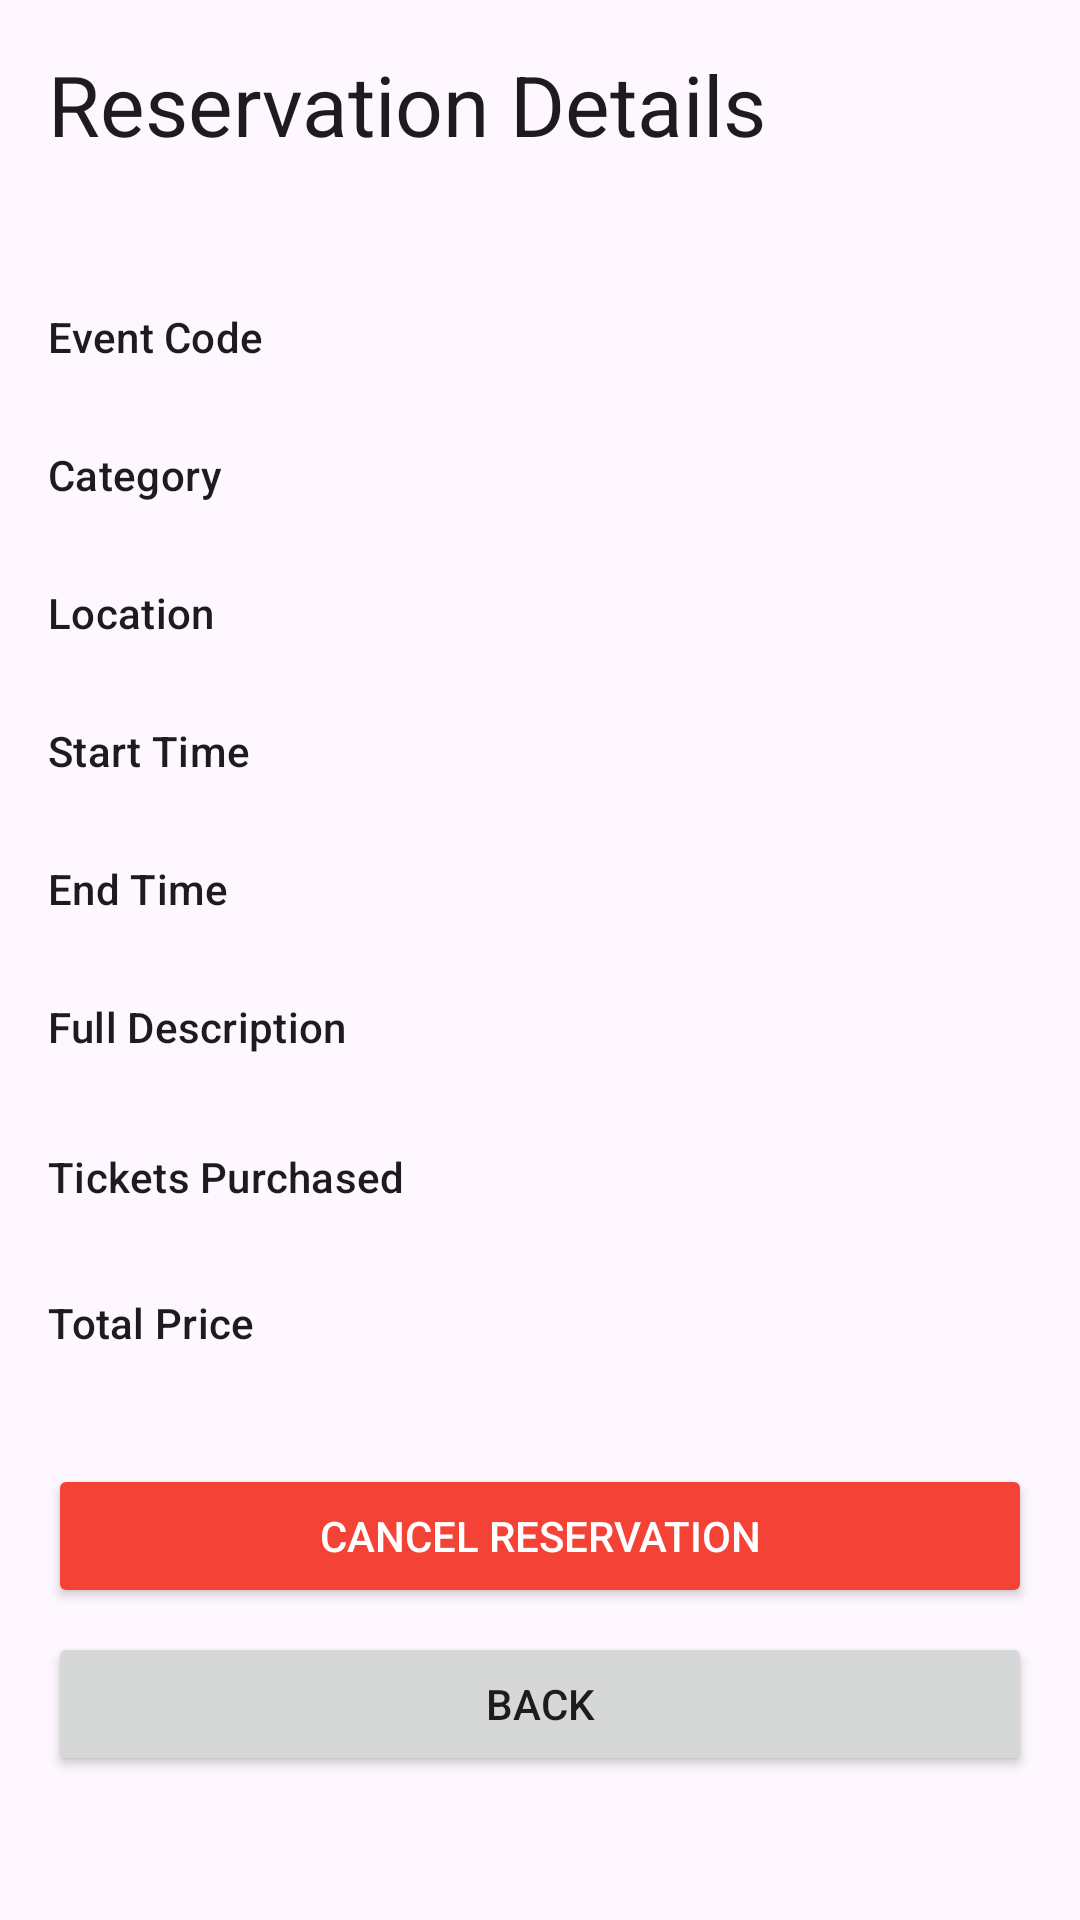

The Android layout XML behind this screen, and the referenced resources:
<!-- AndroidManifest.xml: application theme Theme.TicketingDemo -->
<!-- res/layout/activity_registered_event_details.xml -->
<?xml version="1.0" encoding="utf-8"?>
<ScrollView xmlns:android="http://schemas.android.com/apk/res/android"
    android:layout_width="match_parent"
    android:layout_height="match_parent"
    android:fillViewport="true">

    <LinearLayout
        android:layout_width="match_parent"
        android:layout_height="wrap_content"
        android:orientation="vertical"
        android:padding="16dp">

        <TextView
            android:layout_width="match_parent"
            android:layout_height="wrap_content"
            android:text="@string/registered_event_details_title"
            android:textAppearance="@style/TextAppearance.Material3.HeadlineMedium" />

        <TextView
            android:id="@+id/eventName"
            android:layout_width="match_parent"
            android:layout_height="wrap_content"
            android:layout_marginTop="12dp"
            android:textAppearance="@style/TextAppearance.Material3.TitleLarge" />

        <TextView
            android:layout_width="match_parent"
            android:layout_height="wrap_content"
            android:layout_marginTop="8dp"
            android:text="@string/event_code_label"
            android:textAppearance="@style/TextAppearance.Material3.LabelLarge" />

        <TextView
            android:id="@+id/eventCode"
            android:layout_width="match_parent"
            android:layout_height="wrap_content"
            android:textAppearance="@style/TextAppearance.Material3.BodyMedium" />

        <TextView
            android:layout_width="match_parent"
            android:layout_height="wrap_content"
            android:layout_marginTop="8dp"
            android:text="@string/event_category_label"
            android:textAppearance="@style/TextAppearance.Material3.LabelLarge" />

        <TextView
            android:id="@+id/eventCategory"
            android:layout_width="match_parent"
            android:layout_height="wrap_content"
            android:textAppearance="@style/TextAppearance.Material3.BodyMedium" />

        <TextView
            android:layout_width="match_parent"
            android:layout_height="wrap_content"
            android:layout_marginTop="8dp"
            android:text="@string/event_venue_label"
            android:textAppearance="@style/TextAppearance.Material3.LabelLarge" />

        <TextView
            android:id="@+id/eventVenue"
            android:layout_width="match_parent"
            android:layout_height="wrap_content"
            android:textAppearance="@style/TextAppearance.Material3.BodyMedium" />

        <TextView
            android:layout_width="match_parent"
            android:layout_height="wrap_content"
            android:layout_marginTop="8dp"
            android:text="@string/start_time_label"
            android:textAppearance="@style/TextAppearance.Material3.LabelLarge" />

        <TextView
            android:id="@+id/eventStartTime"
            android:layout_width="match_parent"
            android:layout_height="wrap_content"
            android:textAppearance="@style/TextAppearance.Material3.BodyMedium" />

        <TextView
            android:layout_width="match_parent"
            android:layout_height="wrap_content"
            android:layout_marginTop="8dp"
            android:text="@string/end_time_label"
            android:textAppearance="@style/TextAppearance.Material3.LabelLarge" />

        <TextView
            android:id="@+id/eventEndTime"
            android:layout_width="match_parent"
            android:layout_height="wrap_content"
            android:textAppearance="@style/TextAppearance.Material3.BodyMedium" />

        <TextView
            android:layout_width="match_parent"
            android:layout_height="wrap_content"
            android:layout_marginTop="8dp"
            android:text="@string/event_description_label"
            android:textAppearance="@style/TextAppearance.Material3.LabelLarge" />

        <TextView
            android:id="@+id/eventDescription"
            android:layout_width="match_parent"
            android:layout_height="wrap_content"
            android:textAppearance="@style/TextAppearance.Material3.BodyMedium" />

        <TextView
            android:layout_width="match_parent"
            android:layout_height="wrap_content"
            android:layout_marginTop="12dp"
            android:text="@string/tickets_purchased_label"
            android:textAppearance="@style/TextAppearance.Material3.LabelLarge" />

        <TextView
            android:id="@+id/ticketsPurchased"
            android:layout_width="match_parent"
            android:layout_height="wrap_content"
            android:textAppearance="@style/TextAppearance.Material3.BodyLarge" />

        <TextView
            android:layout_width="match_parent"
            android:layout_height="wrap_content"
            android:layout_marginTop="8dp"
            android:text="@string/total_price_label"
            android:textAppearance="@style/TextAppearance.Material3.LabelLarge" />

        <TextView
            android:id="@+id/totalPrice"
            android:layout_width="match_parent"
            android:layout_height="wrap_content"
            android:textAppearance="@style/TextAppearance.Material3.BodyLarge" />

        <Button
            android:id="@+id/cancelReservationButton"
            android:layout_width="match_parent"
            android:layout_height="wrap_content"
            android:layout_marginTop="16dp"
            android:backgroundTint="#F44336"
            android:text="@string/cancel_reservation_button"
            android:textColor="@android:color/white" />

        <Button
            android:id="@+id/backButton"
            android:layout_width="match_parent"
            android:layout_height="wrap_content"
            android:layout_marginTop="8dp"
            android:text="@string/back_button" />

    </LinearLayout>
</ScrollView>
<!-- resources referenced by this layout -->
<resources>
  <string name="back_button">Back</string>
  <string name="cancel_reservation_button">Cancel Reservation</string>
  <string name="end_time_label">End Time</string>
  <string name="event_category_label">Category</string>
  <string name="event_code_label">Event Code</string>
  <string name="event_description_label">Full Description</string>
  <string name="event_venue_label">Location</string>
  <string name="registered_event_details_title">Reservation Details</string>
  <string name="start_time_label">Start Time</string>
  <string name="tickets_purchased_label">Tickets Purchased</string>
  <string name="total_price_label">Total Price</string>
  <style name="Theme.TicketingDemo" parent="Theme.Material3.DayNight.NoActionBar">
          <item name="colorPrimary">@color/blue_900</item>
          <item name="colorOnPrimary">@color/white</item>
          <item name="colorSecondary">@color/orange_500</item>
          <item name="android:statusBarColor" tools:targetApi="l">@color/blue_900</item>
          <item name="android:navigationBarColor">@color/sand_50</item>
      </style>
  <!-- not gathered from this repository: default colours our renderer supplied (Android Studio template values) -->
  <color name="white">#FFFFFFFF</color>
</resources>
